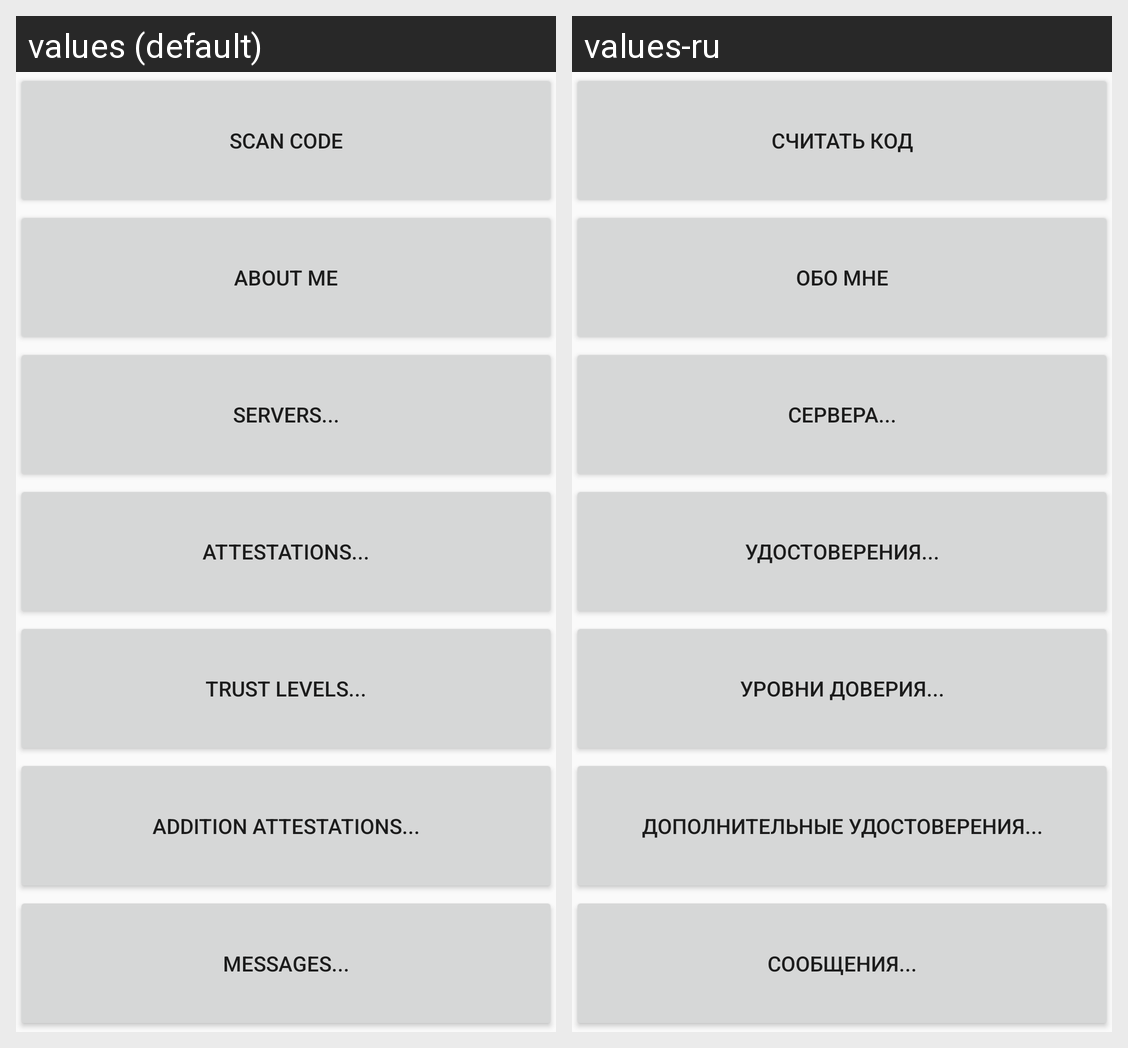

Here is an Android app screen in its default locale and in the app's own translations. Write out the translated-string differences for the strings that appear on this screen.
Android screen res/layout/activity_main.xml rendered under 2 locales, left to right: values (default), values-ru. Device: Nexus 5 (rendered at 1080×1920; each locale shown at half size, 540×960, under a caption strip naming it); theme AppTheme.
Strings drawn on this screen, with the default value and each locale's value (text and hints the layout hard-codes, and strings that could not be matched under every locale, appear in the picture but are not listed):

btn_qr_read
  values: Scan code
  values-ru: Считать код

btn_me
  values: About me
  values-ru: Обо мне

btn_servers
  values: Servers...
  values-ru: Сервера...

btn_attestations
  values: Attestations...
  values-ru: Удостоверения...

btn_trusts
  values: Trust levels...
  values-ru: Уровни доверия...

btn_tags_attestations
  values: Addition attestations...
  values-ru: Дополнительные удостоверения...

btn_messages
  values: Messages...
  values-ru: Сообщения...
